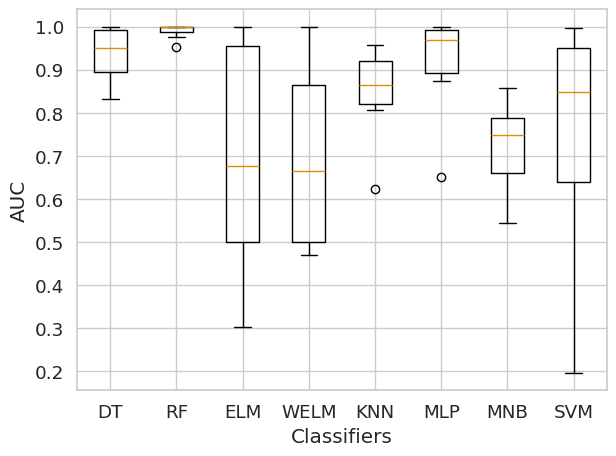

Here is the Python script that generated this plot:
import numpy as np
import matplotlib.pyplot as plt
import seaborn as sns

# 设置Seaborn的配色方案
sns.set(style="whitegrid", palette="colorblind", font_scale=1.2)

# 创建七个分类器性能的示例数据
classifier_scores = [
    [0.916678322, 0.874507, 1, 1, 0.831449275, 0.95057097, 0.985717816],    #DT
    [0.976326276, 0.9527, 0.997962154, 1, 0.999130435, 0.999178647, 0.999367433],
    [0.955284749, 0.5, 0.675125326, 0.9914, 0.5035, 0.5781, 0.984448604, 0.475620801, 0.466478327, 1, 0.5, 0.703291973, 1, 0.677255623, 0.303249679, 0.991983958, 0.5, 0.693688826, 0.487823813, 0.794061649, 0.762124984],
    [0.955284749, 0.5, 0.705716583, 0.9553, 0.5, 0.761, 0.984448604, 0.470836078, 0.66506905, 1, 0.5, 0.785926419, 0.863603849, 0.589510478, 0.541666687, 0.991983958, 0.5, 0.647000754, 0.487823813, 0.858393806, 0.614970098],
    [0.834893508, 0.624, 0.864483261, 0.932751092, 0.806521739, 0.90800508, 0.956092167],
    [0.910278124, 0.6501, 0.873071325, 0.998550725, 0.968695652, 0.993157945, 0.992636521],
    [0.636046875, 0.6855, 0.748129865, 0.856270489, 0.748129865, 0.827041643, 0.545058068],
    [0.854313711, 0.983705016, 0.71559217, 0.26193098,0.3901, 0.6163, 0.9459, 0.7057, 0.649968989, 0.802725144, 0.646770458, 0.47472565, 0.914127587, 0.993623188, 0.945699006, 0.196243909, 0.822318841, 0.986666667, 0.55, 0.841884058, 0.915341192, 0.9572235, 0.957396013, 0.608035269, 0.949612058, 0.995789474, 0.88670126, 0.948954781]]

# 绘制箱线图
plt.boxplot(classifier_scores, labels=['DT', 'RF', 'ELM', 'WELM', 'KNN', 'MLP', 'MNB', 'SVM'])
plt.xlabel('Classifiers')
plt.ylabel('AUC')
plt.tight_layout()
output_file = "./overall-auc-default.jpg"
plt.savefig(output_file, format='jpeg', dpi=400)  # 设置dpi参数可以调整图像
plt.show()